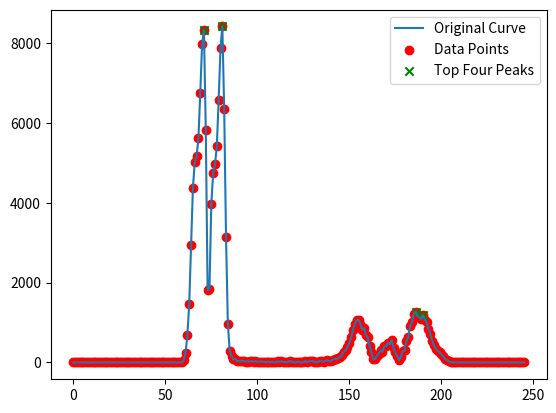

Reproduce this figure in Python.
import numpy as np
import matplotlib.pyplot as plt
from scipy.signal import find_peaks

# 给定的列表数据（示例数据）
#lst = [0, 0, 0, 0, 0, 0, 0, 0, 0, 0, 0, 0, 0, 0, 0, 0, 0, 0, 0, 0, 0, 0, 0, 0, 0, 0, 0, 0, 0, 0, 0, 0, 0, 0, 0, 0, 0, 0, 0, 0, 0, 0, 0, 0, 0, 0, 0, 0, 0, 0, 0, 0, 0, 0, 0, 0, 0, 0, 0, 0, 0, 0, 1, 10, 112, 571, 1529, 2785, 3655, 4285, 5173, 5374, 5497, 5776, 5037, 2767, 61, 2273, 3325, 4033, 4941, 5140, 5287, 5596, 4976, 3156, 1309, 360, 175, 119, 100, 103, 93, 63, 37, 56, 31, 29, 66, 32, 35, 31, 3, 37, 40, 37, 46, 17, 18, 24, 18, 14, 34, 1, 27, 11, 16, 20, 12, 8, 8, 11, 6, 8, 21, 6, 20, 14, 6, 33, 11, 1, 6, 12, 0, 12, 19, 3, 11, 4, 47, 19, 9, 33, 30, 54, 36, 60, 68, 86, 78, 120, 166, 188, 287, 321, 530, 707, 924, 1020, 1230, 1208, 1329, 1199, 1101, 1021, 734, 579, 281, 112, 174, 280, 494, 442, 530, 514, 472, 434, 330, 207, 40, 149, 311, 381, 511, 605, 649, 695, 873, 913, 742, 703, 465, 346, 196, 18, 28, 194, 472, 619, 797, 1124, 1227, 1425, 1469, 1485, 1492, 1489, 1437, 1410, 1167, 891, 646, 373, 216, 116, 54, 21, 7, 1, 1, 0, 0, 0, 0, 0, 0, 0, 0, 0, 0, 0, 0, 0, 0, 0, 0, 0, 0, 0, 0, 0, 0, 0, 0, 0]

lst=[0, 0, 0, 0, 0, 0, 0, 0, 0, 0, 0, 0, 0, 0, 0, 0, 0, 0, 0, 0, 0, 0, 0, 0, 0, 0, 0, 0, 0, 0, 0, 0, 0, 0, 0, 0, 0, 0, 0, 0, 0, 0, 0, 0, 0, 0, 0, 0, 0, 0, 0, 0, 0, 0, 0, 0, 0, 0, 0, 3, 53, 238, 685, 1461, 2933, 4359, 5020, 5159, 5613, 6739, 7973, 8320, 5817, 1815, 1850, 3962, 4739, 4958, 5413, 6580, 7879, 8412, 6344, 3144, 962, 285, 161, 77, 91, 37, 38, 31, 48, 34, 24, 24, 25, 32, 16, 35, 18, 21, 22, 22, 11, 7, 13, 5, 19, 4, 1, 29, 14, 30, 13, 11, 4, 21, 38, 11, 1, 1, 23, 5, 2, 3, 42, 4, 26, 32, 44, 16, 10, 10, 38, 33, 21, 45, 54, 33, 38, 72, 99, 83, 116, 128, 197, 269, 302, 393, 476, 632, 817, 970, 1057, 1068, 973, 825, 865, 679, 629, 415, 250, 76, 87, 170, 218, 310, 271, 402, 407, 500, 453, 567, 355, 253, 158, 51, 141, 289, 300, 530, 633, 921, 1005, 1206, 1268, 1168, 1140, 1090, 1180, 1073, 1010, 831, 719, 535, 426, 344, 297, 257, 207, 154, 91, 65, 26, 14, 1, 0, 0, 0, 0, 0, 0, 0, 0, 0, 0, 0, 0, 0, 0, 0, 0, 0, 0, 0, 0, 0, 0, 0, 0, 0, 0, 0, 0, 0, 0, 0, 0, 0, 0, 0, 0, 0, 0, 0]

# 绘制曲线
plt.plot(lst, label='Original Curve')
plt.scatter(range(len(lst)), lst, c='red', marker='o', label='Data Points')

# 找到波峰
peaks, _ = find_peaks(lst)

# 获取波峰的位置和高度
peak_positions = peaks
peak_heights = [lst[peak] for peak in peaks]

# 根据波峰高度降序排序
sorted_peaks = sorted(zip(peak_positions, peak_heights), key=lambda x: x[1], reverse=True)
top_four_peaks=sorted_peaks[:4]
# 获取最高的四个波峰
# top_four_peaks_all = sorted_peaks[:6]
# if top_four_peaks_all[1]-top_four_peaks_all[]

# 打印最高的四个波峰位置坐标
print("Top four peaks:")
for position, height in top_four_peaks:
    print(f"Position: {position}, Height: {height}")

# newtop_four_peaks=[]
# for position,_ in top_four_peaks:
#     while

# 在图上标记最高的四个波峰
top_four_positions, _ = zip(*top_four_peaks)
plt.scatter(top_four_positions, [lst[position] for position in top_four_positions],
            c='green', marker='x', label='Top Four Peaks')

# 显示图例
plt.legend()

# 显示图形
plt.show()